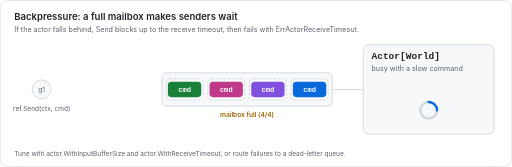
t = 0.00 s
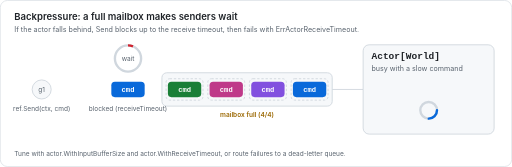
t = 1.25 s
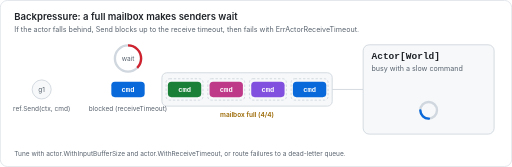
t = 2.50 s
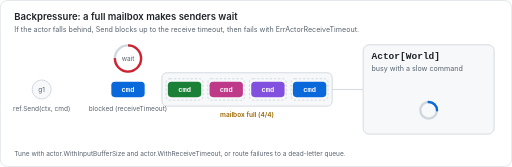
t = 4.00 s
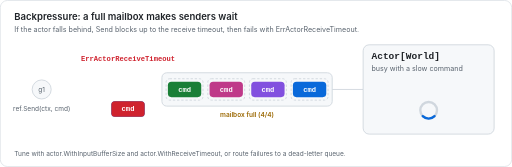
t = 5.38 s
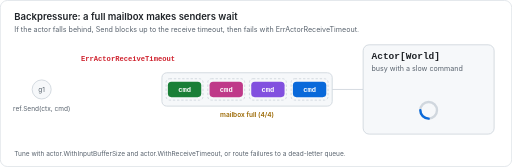
t = 6.50 s

The animated SVG that drew these frames (rendered in a browser with its animation timeline set to each time). Animation: 9 SMIL elements (animate=6,animateTransform=3); one cycle of 8.00 s, repeats indefinitely.

<svg xmlns="http://www.w3.org/2000/svg" width="860" height="280" viewBox="0 0 860 280" role="img" aria-label="Animation: a full mailbox blocks the sender until the receive timeout expires">
<title>Animation: a full mailbox blocks the sender until the receive timeout expires</title>

<style>
  :root{--bg:#ffffff;--panel:#f6f8fa;--border:#d0d7de;--fg:#1f2328;--muted:#59636e;
        --accent:#0969da;--ok:#1a7f37;--bad:#cf222e;--warn:#9a6700;
        --c1:#0969da;--c2:#8250df;--c3:#bf3989;--c4:#1a7f37;}
  @media (prefers-color-scheme: dark){
    :root{--bg:#0d1117;--panel:#161b22;--border:#30363d;--fg:#e6edf3;--muted:#9198a1;
          --accent:#4493f8;--ok:#3fb950;--bad:#f85149;--warn:#d29922;
          --c1:#4493f8;--c2:#a371f7;--c3:#db61a2;--c4:#3fb950;}
  }
  text{font-family:-apple-system,BlinkMacSystemFont,"Segoe UI",Helvetica,Arial,sans-serif;fill:var(--fg)}
  .mono{font-family:ui-monospace,SFMono-Regular,Menlo,Consolas,monospace}
  .bg{fill:var(--bg);stroke:var(--border)}
  .panel{fill:var(--panel);stroke:var(--border);stroke-width:1.5}
  .muted{fill:var(--muted)}
  .title{font-size:16px;font-weight:600}
  .small{font-size:12px}
  .tiny{font-size:11px}
  .slot{fill:none;stroke:var(--border);stroke-width:1.5;stroke-dasharray:4 3}
  .edge{fill:none;stroke:var(--border);stroke-width:1.5}
  .chiptext{font-size:12px;font-weight:600;fill:#ffffff}
  .ok{fill:var(--ok)} .bad{fill:var(--bad)} .warn{fill:var(--warn)} .accent{fill:var(--accent)}
  .okS{stroke:var(--ok)} .badS{stroke:var(--bad)} .accentS{stroke:var(--accent)}
</style>
<rect class="bg" x="0.5" y="0.5" width="859" height="279" rx="12"/>
<text class="title" x="24" y="34">Backpressure: a full mailbox makes senders wait</text>
<text class="small muted" x="24" y="54">If the actor falls behind, Send blocks up to the receive timeout, then fails with ErrActorReceiveTimeout.</text>
<rect class="panel" x="272" y="122" width="286" height="56" rx="8"/>
<rect class="slot" x="489" y="132" width="62" height="36" rx="6"/>
<g transform="translate(520 150)"><rect x="-28.0" y="-13.0" width="56" height="26" rx="6" style="fill:var(--c1)"/><text class="chiptext mono" x="0" y="4" text-anchor="middle">cmd</text></g>
<rect class="slot" x="419" y="132" width="62" height="36" rx="6"/>
<g transform="translate(450 150)"><rect x="-28.0" y="-13.0" width="56" height="26" rx="6" style="fill:var(--c2)"/><text class="chiptext mono" x="0" y="4" text-anchor="middle">cmd</text></g>
<rect class="slot" x="349" y="132" width="62" height="36" rx="6"/>
<g transform="translate(380 150)"><rect x="-28.0" y="-13.0" width="56" height="26" rx="6" style="fill:var(--c3)"/><text class="chiptext mono" x="0" y="4" text-anchor="middle">cmd</text></g>
<rect class="slot" x="279" y="132" width="62" height="36" rx="6"/>
<g transform="translate(310 150)"><rect x="-28.0" y="-13.0" width="56" height="26" rx="6" style="fill:var(--c4)"/><text class="chiptext mono" x="0" y="4" text-anchor="middle">cmd</text></g>
<text class="tiny warn" x="415" y="196" text-anchor="middle" font-weight="600">mailbox full (4/4)</text>
<path class="edge" d="M558 150 L610 150"/>
<rect class="panel" x="610" y="75" width="220" height="150" rx="10"/><text class="title mono" x="624" y="99">Actor[World]</text><text class="small muted" x="624" y="119">busy with a slow command</text><text class="small muted" x="624" y="136"></text>
<g transform="translate(720.0 185)"><circle r="14" fill="none" style="stroke:var(--border)" stroke-width="4"/><path d="M0 -14 A14 14 0 0 1 14 0" fill="none" class="accentS" stroke-width="4" stroke-linecap="round"><animateTransform attributeName="transform" type="rotate" from="0" to="360" dur="1s" repeatCount="indefinite"/></path></g>
<circle cx="70" cy="150" r="16" class="panel"/><text class="tiny muted" x="70" y="154" text-anchor="middle">g1</text>
<text class="tiny muted" x="70" y="186" text-anchor="middle">ref.Send(ctx, cmd)</text>
<g><rect x="-28.0" y="-13.0" width="56" height="26" rx="6" style="fill:var(--accent)"/><text class="chiptext mono" x="0" y="4" text-anchor="middle">cmd</text><animateTransform attributeName="transform" type="translate" dur="8.0s" repeatCount="indefinite" values="100.0 150.0;100.0 150.0;215.0 150.0;215.0 150.0;215.0 220.0;215.0 220.0" keyTimes="0.0000;0.0375;0.1250;0.6250;0.7250;1.0000"/><animate attributeName="opacity" dur="8.0s" repeatCount="indefinite" values="0;0;1;1;0;0" keyTimes="0.0000;0.0362;0.0375;0.6875;0.7250;1.0000"/></g>
<g><rect x="-28.0" y="-13.0" width="56" height="26" rx="6" style="fill:var(--bad)"/><text class="chiptext mono" x="0" y="4" text-anchor="middle">cmd</text><animateTransform attributeName="transform" type="translate" dur="8.0s" repeatCount="indefinite" values="100.0 150.0;100.0 150.0;215.0 150.0;215.0 150.0;215.0 220.0;215.0 220.0" keyTimes="0.0000;0.0375;0.1250;0.6250;0.7250;1.0000"/><animate attributeName="opacity" dur="8.0s" repeatCount="indefinite" values="0;0;1;1;0;0" keyTimes="0.0000;0.6238;0.6250;0.6875;0.7250;1.0000"/></g>
<g transform="translate(215 98)"><animate attributeName="opacity" dur="8.0s" repeatCount="indefinite" values="0;0;1;1;0;0" keyTimes="0.0000;0.1237;0.1250;0.6238;0.6250;1.0000"/><circle r="22" fill="none" style="stroke:var(--border)" stroke-width="4"/><circle r="22" fill="none" class="badS" stroke-width="4" transform="rotate(-90)" stroke-dasharray="138.2" stroke-dashoffset="138.2"><animate attributeName="stroke-dashoffset" dur="8.0s" repeatCount="indefinite" values="138.2;138.2;0;0" keyTimes="0.0000;0.1250;0.6250;1.0000"/></circle><text class="tiny muted" x="0" y="4" text-anchor="middle">wait</text></g>
<text class="tiny muted" x="215" y="186" text-anchor="middle" opacity="0">blocked (receiveTimeout)<animate attributeName="opacity" dur="8.0s" repeatCount="indefinite" values="0;0;1;1;0;0" keyTimes="0.0000;0.1237;0.1250;0.6238;0.6250;1.0000"/></text>
<text class="small mono bad" x="215" y="102" text-anchor="middle" font-weight="600" opacity="0">ErrActorReceiveTimeout<animate attributeName="opacity" dur="8.0s" repeatCount="indefinite" values="0;0;1;1;0;0" keyTimes="0.0000;0.6238;0.6250;0.9500;0.9750;1.0000"/></text>
<text class="tiny muted" x="24" y="262">Tune with actor.WithInputBufferSize and actor.WithReceiveTimeout, or route failures to a dead-letter queue.</text>
</svg>
